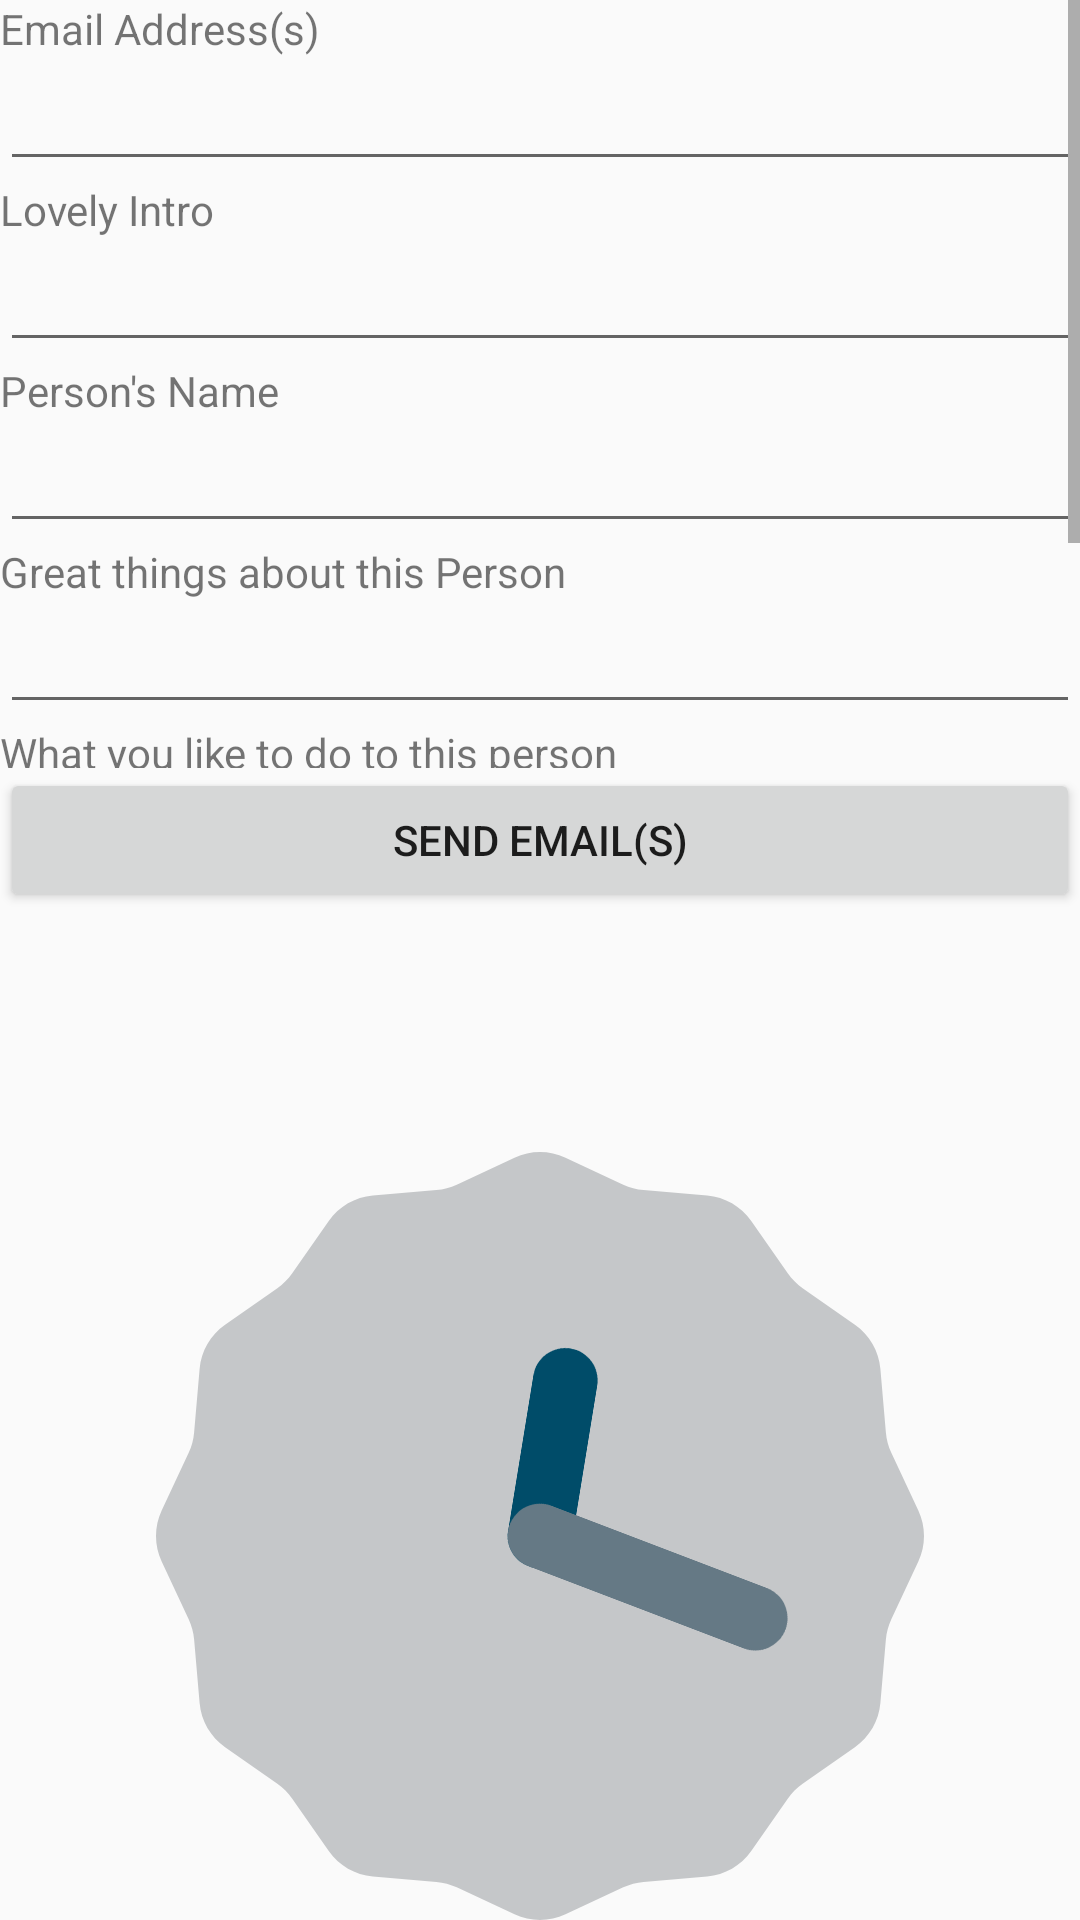

Android layout source for this screen:
<!-- AndroidManifest.xml: application theme AppTheme -->
<!-- res/layout/email.xml -->
<?xml version="1.0" encoding="utf-8"?>
<LinearLayout xmlns:android="http://schemas.android.com/apk/res/android"
    android:orientation="vertical"
    android:layout_width="match_parent"
    android:layout_height="match_parent"
    android:weightSum="100">
    <ScrollView
        android:layout_width="match_parent"
        android:layout_height="match_parent"
        android:layout_weight="30">
    <LinearLayout
        android:orientation="vertical"
        android:layout_width="match_parent"
        android:layout_height="match_parent">

    <TextView
        android:layout_width="wrap_content"
        android:layout_height="wrap_content"
        android:text="Email Address(s)"
        android:id="@+id/textView2" />

    <EditText
        android:layout_width="match_parent"
        android:layout_height="wrap_content"
        android:id="@+id/etEmails" />

    <TextView
        android:layout_width="wrap_content"
        android:layout_height="wrap_content"
        android:text="Lovely Intro"
        android:id="@+id/textView3" />

    <EditText
        android:layout_width="match_parent"
        android:layout_height="wrap_content"
        android:id="@+id/etIntro"
        android:layout_gravity="center_horizontal" />

    <TextView
        android:layout_width="wrap_content"
        android:layout_height="wrap_content"
        android:text="Person's Name"
        android:id="@+id/textView4" />

    <EditText
        android:layout_width="match_parent"
        android:layout_height="wrap_content"
        android:id="@+id/etName" />

    <TextView
        android:layout_width="wrap_content"
        android:layout_height="wrap_content"
        android:text="Great things about this Person"
        android:id="@+id/textView5" />

    <EditText
        android:layout_width="match_parent"
        android:layout_height="wrap_content"
        android:id="@+id/etGreatThings" />

    <TextView
        android:layout_width="wrap_content"
        android:layout_height="wrap_content"
        android:text="What you like to do to this person"
        android:id="@+id/textView6" />

    <EditText
        android:layout_width="match_parent"
        android:layout_height="wrap_content"
        android:id="@+id/etAction" />

    <TextView
        android:layout_width="wrap_content"
        android:layout_height="wrap_content"
        android:text="Final Message"
        android:id="@+id/textView7" />

    <EditText
        android:layout_width="match_parent"
        android:layout_height="wrap_content"
        android:id="@+id/etMessage" />
    </LinearLayout>
    </ScrollView>

    <LinearLayout
        android:orientation="vertical"
        android:layout_width="match_parent"
        android:layout_height="match_parent"
        android:layout_weight="40">
    <Button
        android:layout_width="match_parent"
        android:layout_height="wrap_content"
        android:text="Send Email(s)"
        android:id="@+id/bSendEmail" />
    </LinearLayout>

    <LinearLayout
        android:orientation="vertical"
        android:layout_width="match_parent"
        android:layout_height="match_parent"
        android:layout_weight="30">

        <AnalogClock
        android:layout_width="match_parent"
        android:layout_height="match_parent"
        android:id="@+id/analogClock"
        android:layout_gravity="center_horizontal" />
    </LinearLayout>
</LinearLayout>
<!-- resources referenced by this layout -->
<resources>
  <style name="AppTheme" parent="Theme.AppCompat.Light.DarkActionBar">
          
          <item name="colorPrimary">@color/colorPrimary</item>
          <item name="colorPrimaryDark">@color/colorPrimaryDark</item>
          <item name="colorAccent">@color/colorAccent</item>
      </style>
  <!-- not gathered from this repository: default colours our renderer supplied (Android Studio template values) -->
  <color name="colorPrimary">#FF6200EE</color>
  <color name="colorPrimaryDark">#FF3700B3</color>
  <color name="colorAccent">#FF03DAC5</color>
</resources>
